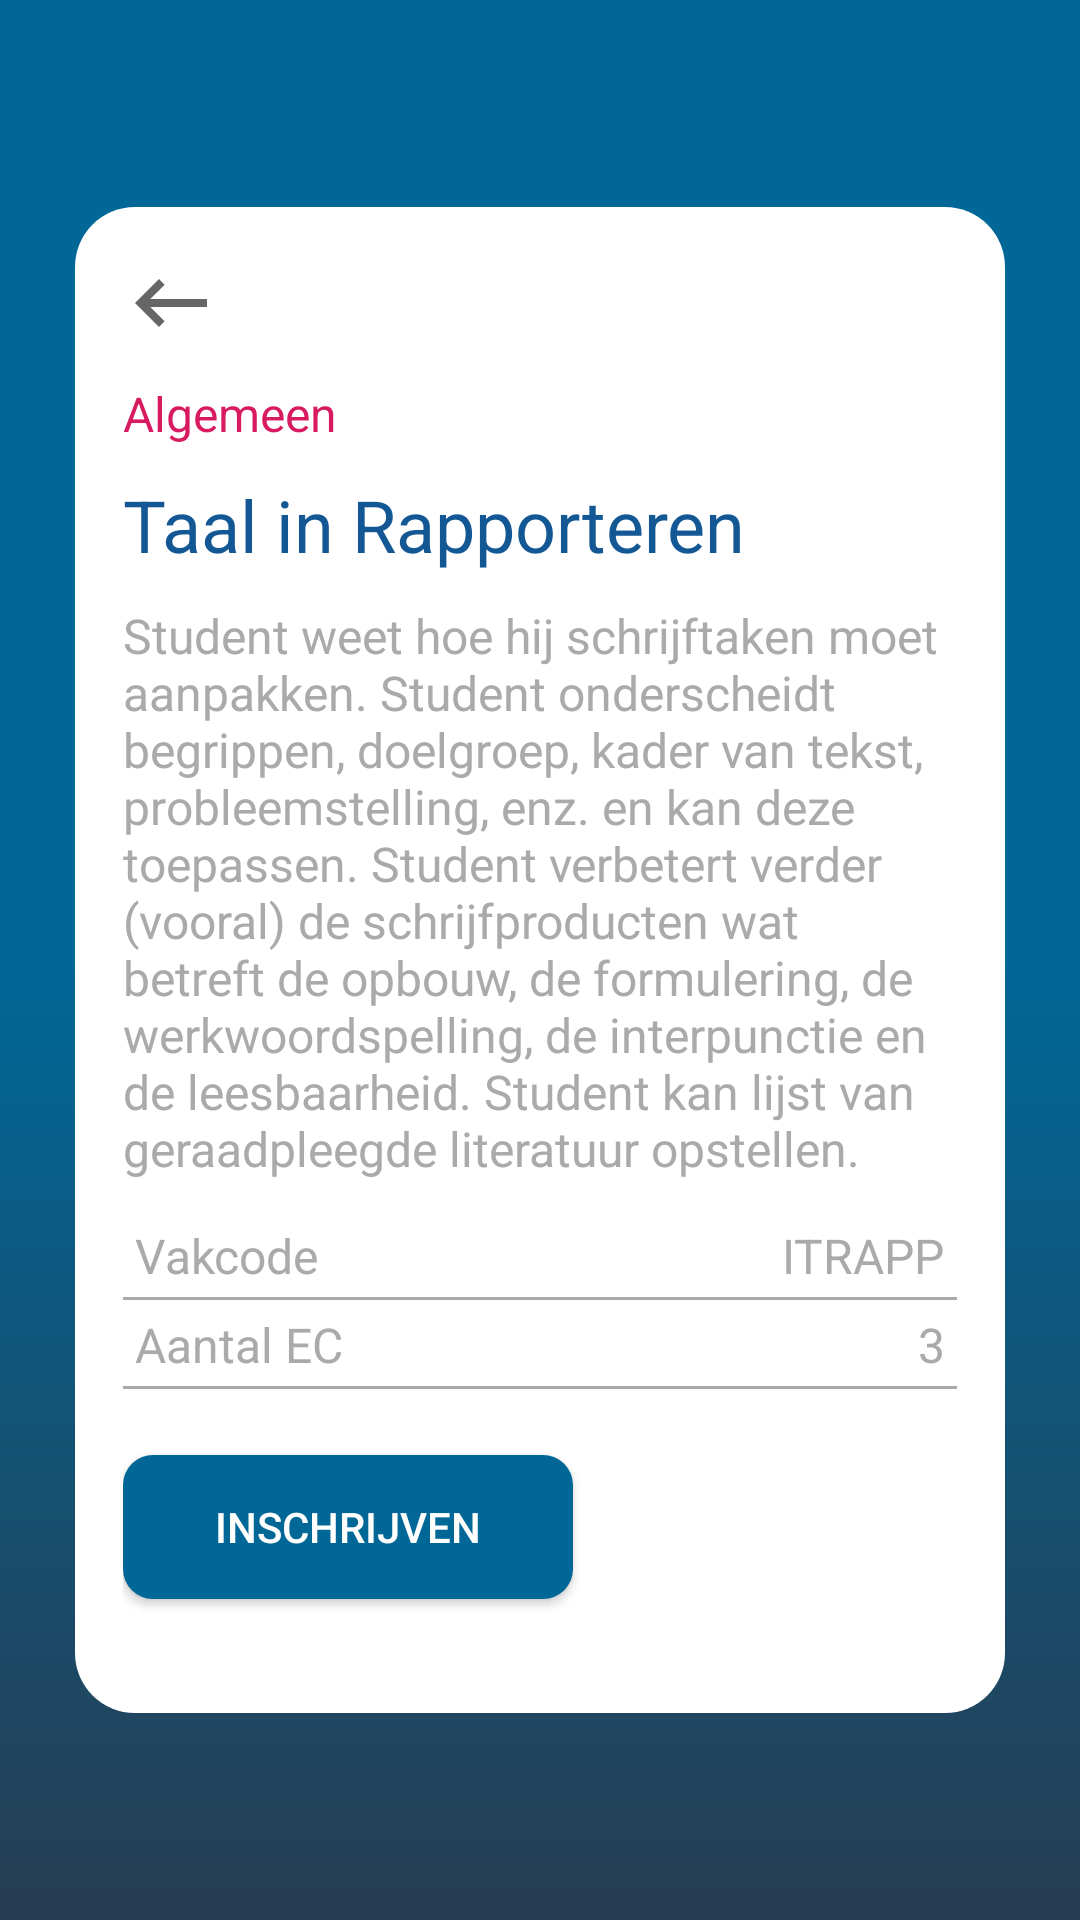

Android layout source for this screen:
<!-- AndroidManifest.xml: application theme Theme.Keuzevakkenapp -->
<!-- res/layout/keuzevak_detail.xml -->
<?xml version="1.0" encoding="utf-8"?>
<LinearLayout xmlns:android="http://schemas.android.com/apk/res/android"
    android:layout_width="match_parent"
    android:layout_height="match_parent"
    android:background="@drawable/bg_background"
    android:gravity="center"
    android:orientation="vertical"
    android:padding="25dp">

    <ScrollView
        android:layout_width="fill_parent"
        android:layout_height="wrap_content">

        <LinearLayout
            android:layout_width="match_parent"
            android:layout_height="wrap_content"
            android:layout_gravity="center_horizontal"
            android:background="@drawable/bg_card_detail"
            android:orientation="vertical"
            android:padding="16dp">

            <ImageView
                android:id="@+id/backButton"
                android:layout_width="wrap_content"
                android:layout_height="wrap_content"
                android:src="@drawable/ic_navigate_back" />

            <TextView
                android:id="@+id/detailSpec"
                android:layout_width="wrap_content"
                android:layout_height="wrap_content"
                android:gravity="center"
                android:paddingVertical="10dp"
                android:text="@string/vakSpec"
                android:textColor="@color/colorAccent"
                android:textSize="16sp" />

            <TextView
                android:id="@+id/detailNaam"
                android:layout_width="wrap_content"
                android:layout_height="wrap_content"
                android:text="@string/vakNaam"
                android:textColor="@color/headerColor"
                android:textSize="24sp" />

            <TextView
                android:id="@+id/detailDesc"
                android:layout_width="wrap_content"
                android:layout_height="wrap_content"
                android:paddingVertical="10dp"
                android:text="@string/vakDesc"
                android:textColor="@android:color/darker_gray"
                android:textSize="16sp" />

            <RelativeLayout
                android:layout_width="match_parent"
                android:layout_height="wrap_content"
                android:background="@drawable/bg_border_bottom"
                android:padding="4dp">

                <TextView
                    android:layout_width="wrap_content"
                    android:layout_height="wrap_content"
                    android:text="@string/vakCodeExample"
                    android:textColor="@android:color/darker_gray"
                    android:textSize="16sp" />

                <TextView
                    android:id="@+id/detailCode"
                    android:layout_width="wrap_content"
                    android:layout_height="wrap_content"
                    android:layout_alignParentEnd="true"
                    android:layout_alignParentRight="true"
                    android:text="@string/vakCode"
                    android:textColor="@android:color/darker_gray"
                    android:textSize="16sp" />
            </RelativeLayout>

            <RelativeLayout
                android:layout_width="match_parent"
                android:layout_height="wrap_content"
                android:background="@drawable/bg_border_bottom"
                android:padding="4dp">

                <TextView
                    android:layout_width="wrap_content"
                    android:layout_height="wrap_content"
                    android:text="@string/vakCreditsExample"
                    android:textColor="@android:color/darker_gray"
                    android:textSize="16sp" />

                <TextView
                    android:id="@+id/detailCredits"
                    android:layout_width="wrap_content"
                    android:layout_height="wrap_content"
                    android:layout_alignParentEnd="true"
                    android:layout_alignParentRight="true"
                    android:text="@string/vakCredits"
                    android:textColor="@android:color/darker_gray"
                    android:textSize="16sp" />
            </RelativeLayout>

            <Button
                android:id="@+id/applyButton"
                android:layout_width="150dp"
                android:layout_height="wrap_content"
                android:layout_marginVertical="22dp"
                android:background="@drawable/bg_button_detail"
                android:text="@string/apply"
                android:textColor="@color/colorWhite" />

        </LinearLayout>
    </ScrollView>

</LinearLayout>
<!-- resources referenced by this layout -->
<resources>
  <color name="colorAccent">#d81b60</color>
  <color name="colorWhite">#fff</color>
  <color name="headerColor">#145795</color>
  <!-- drawable bg_background (drawable) -->
  <?xml version="1.0" encoding="utf-8"?>
  <shape xmlns:android="http://schemas.android.com/apk/res/android"
      android:shape="rectangle">
      <gradient
          android:angle="67.5"
          android:centerColor="@color/centerColor"
          android:endColor="@color/endColor"
          android:startColor="@color/startColor"
          android:type="linear" />
  </shape>
  <!-- drawable bg_border_bottom (drawable) -->
  <?xml version="1.0" encoding="utf-8" ?>
  <layer-list xmlns:android="http://schemas.android.com/apk/res/android" >
      <item android:gravity="bottom">
          <shape>
              <size android:height="1dp" />
              <solid android:color="@android:color/darker_gray" />
          </shape>
      </item>
  </layer-list>
  <!-- drawable bg_button_detail (drawable) -->
  <?xml version="1.0" encoding="utf-8"?>
  <shape xmlns:android="http://schemas.android.com/apk/res/android"
      android:shape="rectangle">
      <solid android:color="@color/startColor" />
      <corners
          android:radius="10dp"/>
  </shape>
  <!-- drawable bg_card_detail (drawable) -->
  <?xml version="1.0" encoding="utf-8"?>
  <shape xmlns:android="http://schemas.android.com/apk/res/android"
      android:shape="rectangle">
      <solid android:color="@color/colorWhite" />
      <corners
          android:radius="20dp"/>
  </shape>
  <!-- drawable ic_navigate_back (drawable) -->
  <vector xmlns:android="http://schemas.android.com/apk/res/android"
      android:width="32dp"
      android:height="32dp"
      android:tint="?attr/colorControlNormal"
      android:viewportWidth="24"
      android:viewportHeight="24">
      <path
          android:fillColor="@android:color/white"
          android:pathData="M21,11H6.83l3.58,-3.59L9,6l-6,6 6,6 1.41,-1.41L6.83,13H21z" />
  </vector>
  <string name="apply">Inschrijven</string>
  <string name="vakCode">ITRAPP</string>
  <string name="vakCodeExample">Vakcode</string>
  <string name="vakCredits">3</string>
  <string name="vakCreditsExample">Aantal EC</string>
  <string name="vakDesc">Student weet hoe hij schrijftaken moet aanpakken. Student onderscheidt begrippen, doelgroep, kader van tekst, probleemstelling, enz. en kan deze toepassen. Student verbetert verder (vooral) de schrijfproducten wat betreft de opbouw, de formulering, de werkwoordspelling, de interpunctie en de leesbaarheid. Student kan lijst van geraadpleegde literatuur opstellen.</string>
  <string name="vakNaam">Taal in Rapporteren</string>
  <string name="vakSpec">Algemeen</string>
  <style name="Theme.Keuzevakkenapp" parent="Theme.AppCompat.Light.DarkActionBar">
          
          <item name="colorPrimary">@color/colorPrimary</item>
          <item name="colorPrimaryDark">@color/colorPrimaryDark</item>
          <item name="colorAccent">@color/colorAccent</item>
          <item name="colorOnPrimary">@color/white</item>
  
          
          <item name="colorSecondary">@color/teal_200</item>
          <item name="colorSecondaryVariant">@color/teal_700</item>
          <item name="colorOnSecondary">@color/black</item>
  
          
          <item name="android:statusBarColor" tools:targetApi="l">?attr/colorPrimaryVariant</item>
      </style>
  <color name="centerColor">#006797</color>
  <color name="endColor">#273d52</color>
  <color name="startColor">#006797</color>
  <color name="colorPrimary">#3d95d0</color>
  <color name="colorPrimaryDark">#489855</color>
  <color name="white">#FFFFFFFF</color>
  <color name="teal_200">#FF03DAC5</color>
  <color name="teal_700">#FF018786</color>
  <color name="black">#FF000000</color>
</resources>
